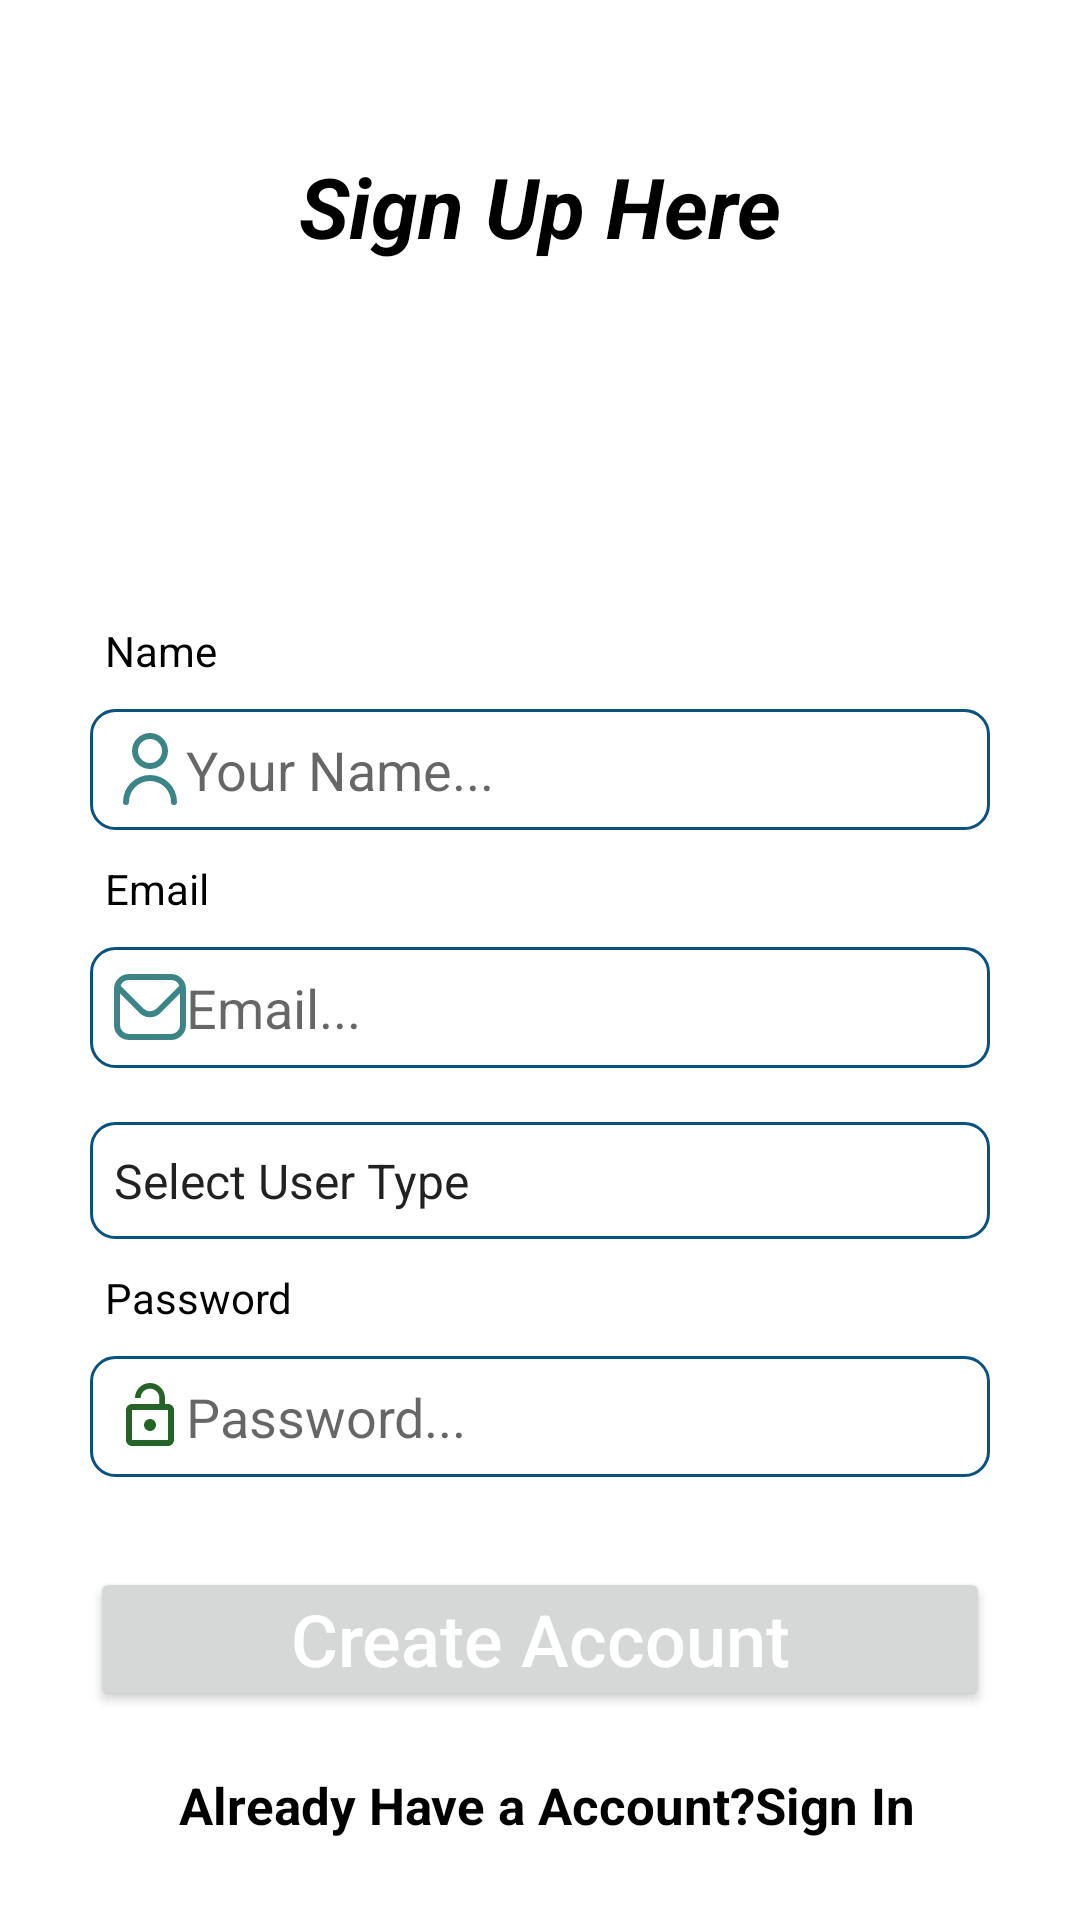

This screen was rendered from an Android layout file. Write that file and the resources it references.
<!-- AndroidManifest.xml: application theme Theme.FundIT -->
<!-- res/layout/activity_registration.xml -->
<?xml version="1.0" encoding="utf-8"?>
<RelativeLayout
    xmlns:android="http://schemas.android.com/apk/res/android"
    xmlns:tools="http://schemas.android.com/tools"
    android:layout_width="match_parent"
    android:layout_height="match_parent"
    tools:context=".RegistrationActivity">

    <TextView
        android:id="@+id/teacher"
        android:layout_width="match_parent"
        android:layout_height="wrap_content"
        android:layout_alignParentStart="true"
        android:layout_alignParentTop="true"
        android:layout_marginTop="50dp"
        android:gravity="center"
        android:text="Sign Up Here"
        android:textColor="@color/colorBlack"
        android:textSize="28sp"
        android:textStyle="bold|italic" />

    <TextView
        android:id="@+id/names"
        android:layout_width="match_parent"
        android:layout_height="wrap_content"
        android:layout_below="@id/teacher"
        android:layout_marginStart="35dp"
        android:layout_marginTop="120dp"
        android:text="Name"
        android:textColor="@color/colorBlack" />

    <EditText
        android:id="@+id/register_name"
        android:layout_width="match_parent"
        android:layout_height="wrap_content"
        android:layout_below="@+id/names"
        android:layout_alignParentStart="true"
        android:layout_marginLeft="30dp"
        android:layout_marginTop="10dp"
        android:layout_marginRight="30dp"
        android:drawableStart="@drawable/user"
        android:hint="Your Name..."
        android:inputType="text"
        android:padding="8dp"
        android:background="@drawable/edittext_background"
         />

    <TextView
        android:id="@+id/email"
        android:layout_width="match_parent"
        android:layout_height="wrap_content"
        android:layout_below="@id/register_name"
        android:layout_marginStart="35dp"
        android:layout_marginTop="10dp"
        android:text="Email"
        android:textColor="@color/colorBlack" />

    <EditText
        android:id="@+id/register_email"
        android:layout_width="match_parent"
        android:layout_height="wrap_content"
        android:layout_below="@+id/email"
        android:drawableStart="@drawable/email"
        android:layout_alignParentStart="true"
        android:layout_marginLeft="30dp"
        android:layout_marginTop="10dp"
        android:layout_marginRight="30dp"
        android:hint="Email..."
        android:inputType="textEmailAddress"
        android:padding="8dp"
        android:background="@drawable/edittext_background" />

    <Spinner
        android:id="@+id/sp_usertype"
        android:layout_width="match_parent"
        android:layout_height="39dp"
        android:layout_below="@+id/register_email"
        android:layout_alignParentStart="true"
        android:drawableStart="@drawable/ic_baseline_lock_open_24"
        android:layout_marginLeft="30dp"
        android:layout_marginTop="18dp"
        android:layout_marginRight="30dp"
        android:entries="@array/user"
        android:spinnerMode="dropdown"
        android:background="@drawable/edittext_background" />

    <TextView
        android:id="@+id/company"
        android:layout_width="match_parent"
        android:layout_height="wrap_content"
        android:layout_below="@id/sp_usertype"
        android:layout_marginStart="35dp"
        android:layout_marginTop="10dp"
        android:text="Company"
        android:textColor="@color/colorBlack"
        android:visibility="gone"/>

    <EditText
        android:id="@+id/companyName"
        android:layout_width="match_parent"
        android:layout_height="wrap_content"
        android:layout_below="@+id/company"
        android:drawableStart="@drawable/company"
        android:layout_alignParentStart="true"
        android:layout_marginLeft="30dp"
        android:layout_marginTop="10dp"
        android:layout_marginRight="30dp"
        android:hint="Company Name"
        android:inputType="textEmailAddress"
        android:padding="8dp"
        android:background="@drawable/edittext_background"
        android:visibility="gone"
        />

    <TextView
        android:id="@+id/pass"
        android:layout_width="match_parent"
        android:layout_height="wrap_content"
        android:layout_below="@id/companyName"
        android:layout_marginStart="35dp"
        android:layout_marginTop="10dp"
        android:text="Password"
        android:textColor="@color/colorBlack" />

    <EditText
        android:id="@+id/register_password"
        android:layout_width="match_parent"
        android:layout_height="wrap_content"
        android:layout_below="@+id/pass"
        android:layout_alignParentStart="true"
        android:drawableStart="@drawable/ic_baseline_lock_open_24"
        android:layout_marginLeft="30dp"
        android:layout_marginTop="10dp"
        android:layout_marginRight="30dp"
        android:hint="Password..."
        android:inputType="textPassword"
        android:padding="8dp"
        android:background="@drawable/edittext_background" />

    <Button
        android:id="@+id/register_button"
        android:layout_width="match_parent"
        android:layout_height="wrap_content"
        android:layout_below="@+id/register_password"
        android:layout_marginLeft="30dp"
        android:layout_marginTop="30dp"
        android:layout_marginRight="30dp"
        android:padding="4dp"
        android:text="Create Account"
        android:textAllCaps="false"
        android:textColor="@android:color/background_light"
        android:textSize="24sp" />

    <TextView
        android:id="@+id/homepage"
        android:layout_width="match_parent"
        android:layout_height="wrap_content"
        android:layout_below="@+id/register_button"
        android:layout_centerHorizontal="true"
        android:layout_marginStart="15dp"
        android:layout_marginTop="20dp"
        android:layout_marginEnd="23dp"
        android:text=" Already Have a Account?Sign In"
        android:textAlignment="center"
        android:textColor="@color/colorBlack"
        android:textSize="17sp"
        android:textStyle="bold" />

</RelativeLayout>
<!-- resources referenced by this layout -->
<resources>
  <string-array name="user">
          <item>Select User Type</item>
          <item>Founder</item>
          <item>Investor</item>
      </string-array>
  <color name="colorBlack">#000000</color>
  <!-- drawable edittext_background (drawable) -->
  <?xml version="1.0" encoding="utf-8"?>
      <shape xmlns:android="http://schemas.android.com/apk/res/android">
          <solid android:color="@android:color/background_light" />
          <corners android:radius="8dp" />
          <stroke
              android:width="1dp"
              android:color="@color/colorAccent" />
      </shape>
  <!-- drawable email (drawable) -->
  <vector android:alpha="0.94" android:autoMirrored="true"
      android:height="24dp" android:viewportHeight="24"
      android:viewportWidth="24" android:width="24dp" xmlns:android="http://schemas.android.com/apk/res/android">
      <path android:fillColor="#307D7E" android:pathData="M19,1H5A5.006,5.006 0,0 0,0 6V18a5.006,5.006 0,0 0,5 5H19a5.006,5.006 0,0 0,5 -5V6A5.006,5.006 0,0 0,19 1ZM5,3H19a3,3 0,0 1,2.78 1.887l-7.658,7.659a3.007,3.007 0,0 1,-4.244 0L2.22,4.887A3,3 0,0 1,5 3ZM19,21H5a3,3 0,0 1,-3 -3V7.5L8.464,13.96a5.007,5.007 0,0 0,7.072 0L22,7.5V18A3,3 0,0 1,19 21Z"/>
  </vector>
  <!-- drawable ic_baseline_lock_open_24 (drawable) -->
  <vector android:alpha="0.94" android:autoMirrored="true"
      android:height="24dp" android:tint="@color/colorGreen"
      android:viewportHeight="24" android:viewportWidth="24"
      android:width="24dp" xmlns:android="http://schemas.android.com/apk/res/android">
      <path android:fillColor="@android:color/white" android:pathData="M12,17c1.1,0 2,-0.9 2,-2s-0.9,-2 -2,-2 -2,0.9 -2,2 0.9,2 2,2zM18,8h-1L17,6c0,-2.76 -2.24,-5 -5,-5S7,3.24 7,6h1.9c0,-1.71 1.39,-3.1 3.1,-3.1 1.71,0 3.1,1.39 3.1,3.1v2L6,8c-1.1,0 -2,0.9 -2,2v10c0,1.1 0.9,2 2,2h12c1.1,0 2,-0.9 2,-2L20,10c0,-1.1 -0.9,-2 -2,-2zM18,20L6,20L6,10h12v10z"/>
  </vector>
  <!-- drawable user (drawable) -->
  <vector android:alpha="0.94" android:autoMirrored="true"
      android:height="24dp" android:viewportHeight="24"
      android:viewportWidth="24" android:width="24dp" xmlns:android="http://schemas.android.com/apk/res/android">
      <path android:fillColor="#307D7E" android:pathData="M12,12A6,6 0,1 0,6 6,6.006 6.006,0 0,0 12,12ZM12,2A4,4 0,1 1,8 6,4 4,0 0,1 12,2Z"/>
      <path android:fillColor="#307D7E" android:pathData="M12,14a9.01,9.01 0,0 0,-9 9,1 1,0 0,0 2,0 7,7 0,0 1,14 0,1 1,0 0,0 2,0A9.01,9.01 0,0 0,12 14Z"/>
  </vector>
  <style name="Theme.FundIT" parent="Theme.MaterialComponents.DayNight.DarkActionBar">
          
          <item name="colorPrimary">@color/purple_500</item>
          <item name="colorPrimaryVariant">@color/purple_700</item>
          <item name="colorOnPrimary">@color/white</item>
          
          <item name="colorSecondary">@color/teal_200</item>
          <item name="colorSecondaryVariant">@color/teal_700</item>
          <item name="colorOnSecondary">@color/black</item>
          
          <item name="android:statusBarColor">?attr/colorPrimaryVariant</item>
          
      </style>
  <color name="colorAccent">#0A527E</color>
  <color name="colorGreen">#17581A</color>
  <color name="purple_500">#FF6200EE</color>
  <color name="purple_700">#FF3700B3</color>
  <color name="white">#FFFFFFFF</color>
  <color name="teal_200">#FF03DAC5</color>
  <color name="teal_700">#FF018786</color>
  <color name="black">#FF000000</color>
</resources>
